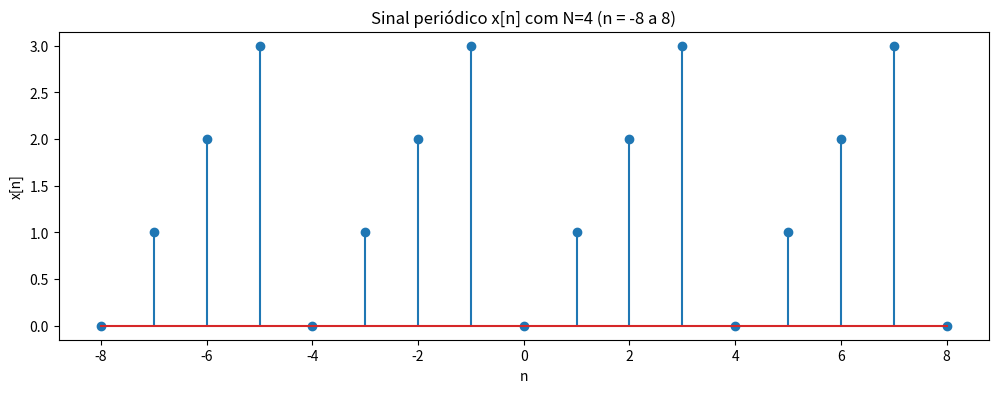

Write the Python code that produced this figure.
import numpy as np
import matplotlib.pyplot as plt

N = 4
x_n = [0, 1, 2, 3]

n   = np.arange(-8, 9)          
x_n = np.take(x_n, n % N)

#reoresentacao da onda...
plt.figure(figsize=(12, 4))
plt.stem(n, x_n)
plt.xlabel('n')
plt.ylabel('x[n]')
plt.title(f'Sinal periódico x[n] com N={N} (n = -8 a 8)')
plt.grid(False)
plt.show()

#claculo coeficientes 

Omega0 = 2 * np.pi / N
n = np.arange(N)          
x_period = np.array([0, 1, 2, 3]) 

ck = np.zeros(N, dtype=complex)

for k_val in range(N):
    ck[k_val] = (1/N) * np.sum(x_period * np.exp(-1j * k_val * Omega0 * n))
    print(f'c[{k_val}] = {ck[k_val]:.4f}')
#print(ck)
